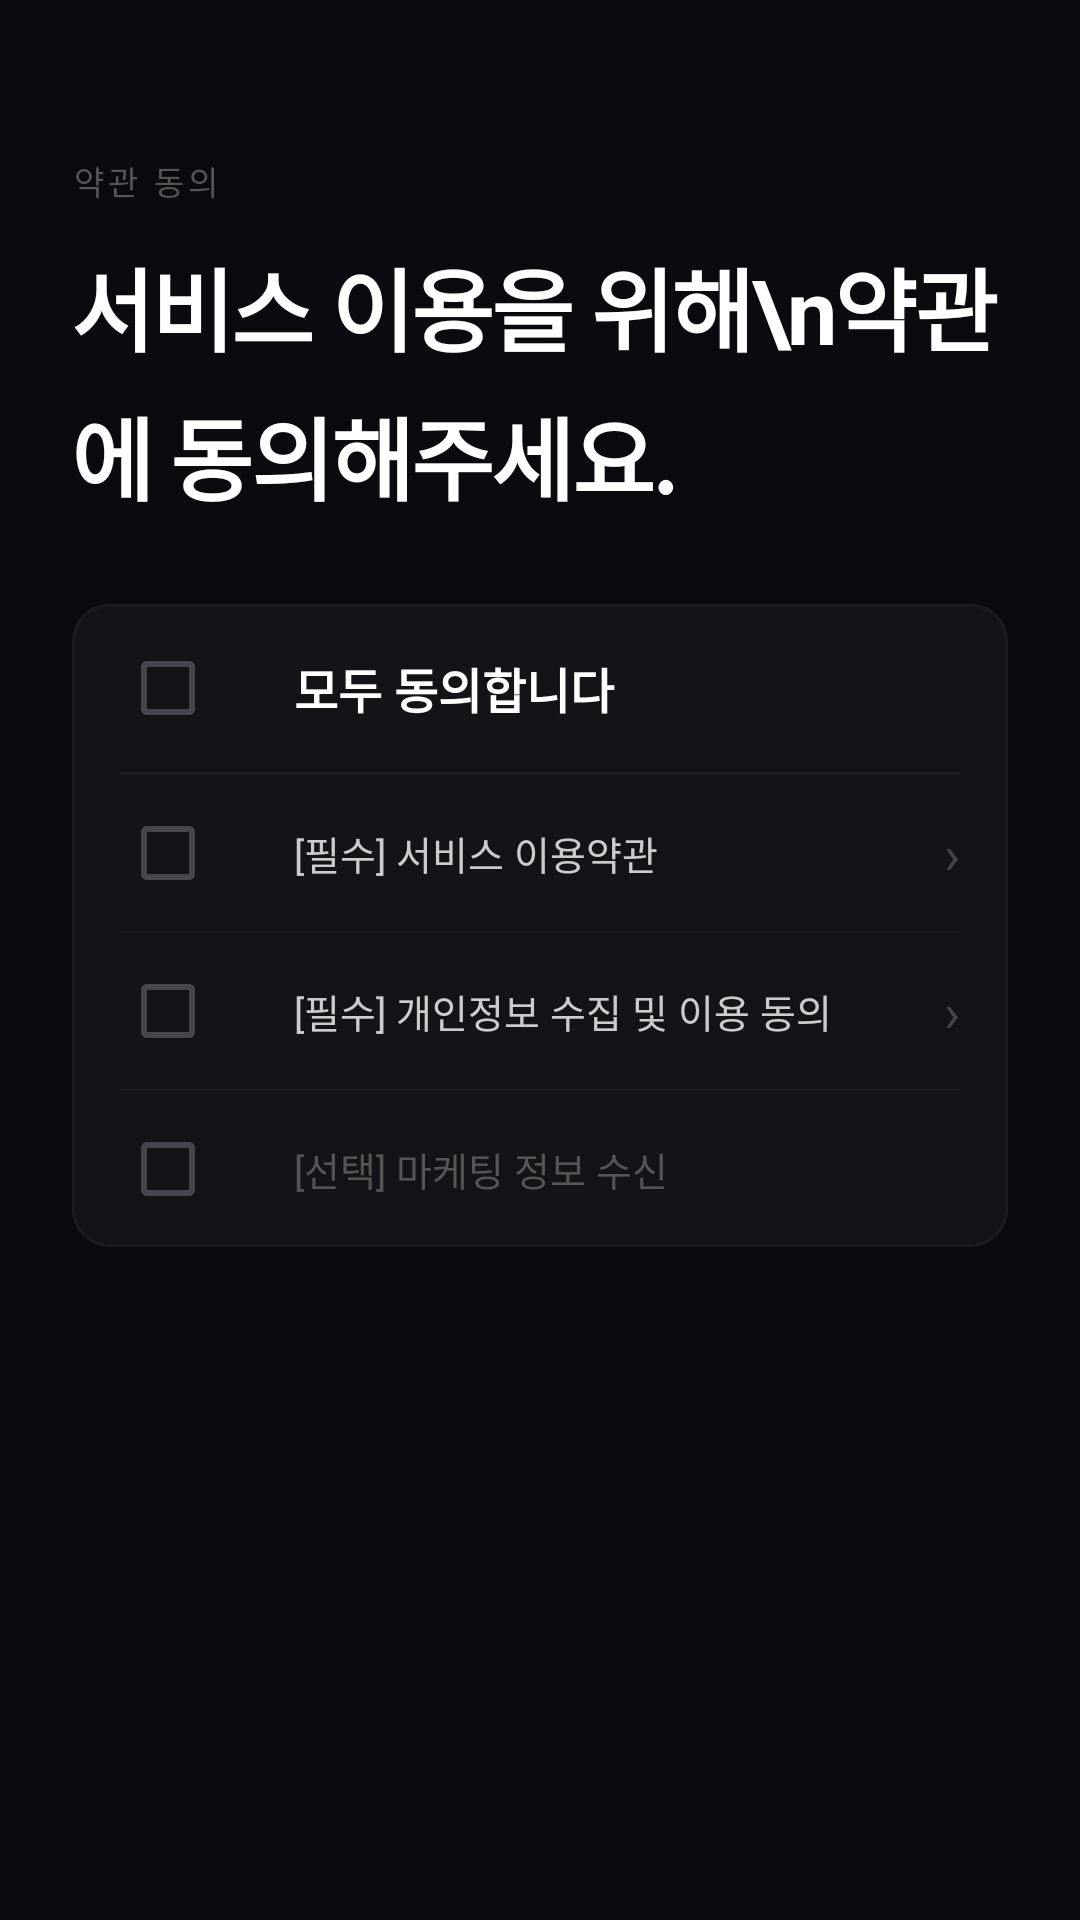

The Android layout XML behind this screen, and the referenced resources:
<!-- AndroidManifest.xml: application theme Theme.CrocodileDetector -->
<!-- res/layout/fragment_ob_terms.xml -->
<?xml version="1.0" encoding="utf-8"?>
<LinearLayout xmlns:android="http://schemas.android.com/apk/res/android"
    android:layout_width="match_parent"
    android:layout_height="match_parent"
    android:orientation="vertical"
    android:background="#0A0A0F"
    android:paddingHorizontal="24dp"
    android:paddingTop="52dp"
    android:paddingBottom="16dp">

    <TextView
        android:layout_width="wrap_content"
        android:layout_height="wrap_content"
        android:text="약관 동의"
        android:textColor="#555555"
        android:textSize="11sp"
        android:letterSpacing="0.12"
        android:layout_marginBottom="12dp"/>

    <TextView
        android:layout_width="wrap_content"
        android:layout_height="wrap_content"
        android:text="서비스 이용을 위해\n약관에 동의해주세요."
        android:textColor="#FFFFFF"
        android:textSize="30sp"
        android:textStyle="bold"
        android:lineSpacingMultiplier="1.15"
        android:letterSpacing="-0.03"
        android:layout_marginBottom="28dp"/>

    <LinearLayout
        android:layout_width="match_parent"
        android:layout_height="wrap_content"
        android:orientation="vertical"
        android:background="@drawable/bg_ob_card"
        android:paddingHorizontal="16dp">

        <LinearLayout
            android:layout_width="match_parent"
            android:layout_height="56dp"
            android:orientation="horizontal"
            android:gravity="center_vertical">
            <CheckBox
                android:id="@+id/cbAll"
                android:layout_width="wrap_content"
                android:layout_height="wrap_content"
                android:buttonTint="#A78BFA"/>
            <TextView
                android:layout_width="0dp"
                android:layout_height="wrap_content"
                android:layout_weight="1"
                android:layout_marginStart="10dp"
                android:text="모두 동의합니다"
                android:textColor="#FFFFFF"
                android:textSize="16sp"
                android:textStyle="bold"/>
        </LinearLayout>

        <View android:layout_width="match_parent" android:layout_height="1dp" android:background="#1E1E1E"/>

        <LinearLayout
            android:layout_width="match_parent"
            android:layout_height="52dp"
            android:orientation="horizontal"
            android:gravity="center_vertical">
            <CheckBox
                android:id="@+id/cbService"
                android:layout_width="wrap_content"
                android:layout_height="wrap_content"
                android:buttonTint="#A78BFA"/>

            <LinearLayout
                android:id="@+id/btnDetailService"
                android:layout_width="0dp"
                android:layout_height="match_parent"
                android:layout_weight="1"
                android:orientation="horizontal"
                android:gravity="center_vertical"
                android:background="?attr/selectableItemBackground">
                <TextView
                    android:layout_width="0dp"
                    android:layout_height="wrap_content"
                    android:layout_weight="1"
                    android:layout_marginStart="10dp"
                    android:text="[필수] 서비스 이용약관"
                    android:textColor="#CCCCCC"
                    android:textSize="13sp"/>
                <TextView
                    android:layout_width="wrap_content"
                    android:layout_height="wrap_content"
                    android:text="›"
                    android:textColor="#444444"
                    android:textSize="18sp"/>
            </LinearLayout>
        </LinearLayout>

        <View android:layout_width="match_parent" android:layout_height="0.5dp" android:background="#1A1A1A"/>

        <LinearLayout
            android:layout_width="match_parent"
            android:layout_height="52dp"
            android:orientation="horizontal"
            android:gravity="center_vertical">
            <CheckBox
                android:id="@+id/cbPrivacy"
                android:layout_width="wrap_content"
                android:layout_height="wrap_content"
                android:buttonTint="#A78BFA"/>

            <LinearLayout
                android:id="@+id/btnDetailPrivacy"
                android:layout_width="0dp"
                android:layout_height="match_parent"
                android:layout_weight="1"
                android:orientation="horizontal"
                android:gravity="center_vertical"
                android:background="?attr/selectableItemBackground">
                <TextView
                    android:layout_width="0dp"
                    android:layout_height="wrap_content"
                    android:layout_weight="1"
                    android:layout_marginStart="10dp"
                    android:text="[필수] 개인정보 수집 및 이용 동의"
                    android:textColor="#CCCCCC"
                    android:textSize="13sp"/>
                <TextView
                    android:layout_width="wrap_content"
                    android:layout_height="wrap_content"
                    android:text="›"
                    android:textColor="#444444"
                    android:textSize="18sp"/>
            </LinearLayout>
        </LinearLayout>

        <View android:layout_width="match_parent" android:layout_height="0.5dp" android:background="#1A1A1A"/>

        <LinearLayout
            android:layout_width="match_parent"
            android:layout_height="52dp"
            android:orientation="horizontal"
            android:gravity="center_vertical">
            <CheckBox
                android:id="@+id/cbMarketing"
                android:layout_width="wrap_content"
                android:layout_height="wrap_content"
                android:buttonTint="#A78BFA"/>
            <TextView
                android:layout_width="0dp"
                android:layout_height="wrap_content"
                android:layout_weight="1"
                android:layout_marginStart="10dp"
                android:text="[선택] 마케팅 정보 수신"
                android:textColor="#555555"
                android:textSize="13sp"/>
        </LinearLayout>
    </LinearLayout>
</LinearLayout>
<!-- resources referenced by this layout -->
<resources>
  <!-- drawable bg_ob_card (drawable) -->
  <?xml version="1.0" encoding="utf-8"?>
  <shape xmlns:android="http://schemas.android.com/apk/res/android">
      <solid android:color="#141418"/>
      <corners android:radius="12dp"/>
      <stroke android:width="1dp" android:color="#1C1C1C"/>
  </shape>
  <style name="Theme.CrocodileDetector" parent="Base.Theme.CrocodileDetector" />
  <style name="Base.Theme.CrocodileDetector" parent="Theme.Material3.DayNight.NoActionBar">
          
          
      </style>
</resources>
